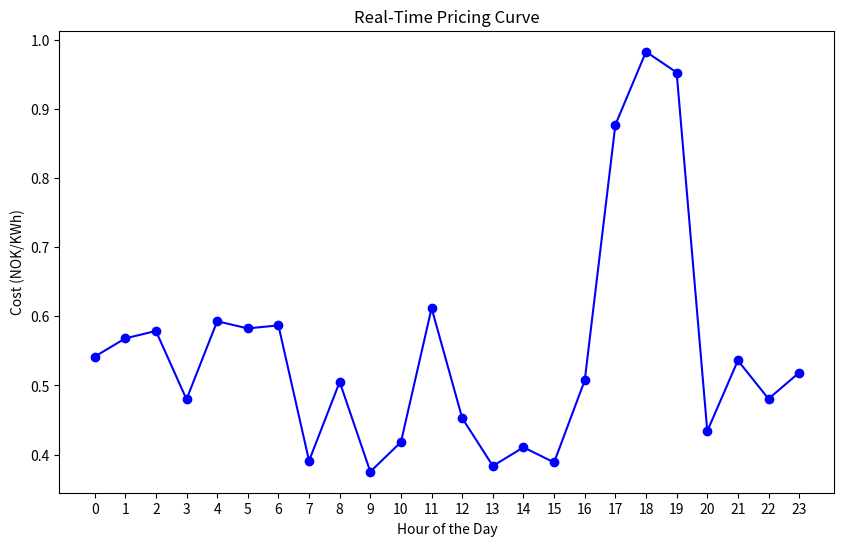

The script that saved this image:
import random

def time_of_use(peak_hours: range, peak_cost: float, non_peak_cost: float):
    return {hour: peak_cost if hour in peak_hours else non_peak_cost for hour in range(24)}

def real_time_pricing(peak_hours: range, peak_cost: float, non_peak_cost: float, fluctuation: float):
    return {
        hour: peak_cost + random.uniform(-fluctuation, fluctuation) if hour in peak_hours
        else non_peak_cost + random.uniform(-fluctuation, fluctuation)
        for hour in range(24)
    }


# Function to calculate the adjusted energy threshold for each hour
def adjust_energy_threshold(non_shiftable_appliances, threshold):
    adjusted_threshold = {hour: threshold for hour in range(24)}

    for appliance, details in non_shiftable_appliances.items():
        daily_energy = details["energy"]
        operational_hours = len(details["hours"])
        hourly_energy = daily_energy / operational_hours  # Calculate hourly energy usage

        for hour in details["hours"]:
            if isinstance(hour, range):  # If the hours are specified as a range
                for h in hour:
                    adjusted_threshold[h] -= hourly_energy
            else:
                adjusted_threshold[hour] -= hourly_energy  # Subtract the hourly energy from the threshold

    return adjusted_threshold


if __name__ == "__main__":
    import matplotlib.pyplot as plt
    peak_hours = range(17, 20)
    peak_cost = 1
    normal_cost = 0.5
    fluctuation = 0.125

    pricing = real_time_pricing(peak_hours, peak_cost, normal_cost, fluctuation)

    # Plot the data
    hours = list(pricing.keys())
    costs = list(pricing.values())

    plt.figure(figsize=(10, 6))
    plt.plot(hours, costs, marker='o', linestyle='-', color='blue')
    plt.title('Real-Time Pricing Curve')
    plt.xlabel('Hour of the Day')
    plt.ylabel('Cost (NOK/KWh)')
    plt.xticks(hours)
    plt.show()
